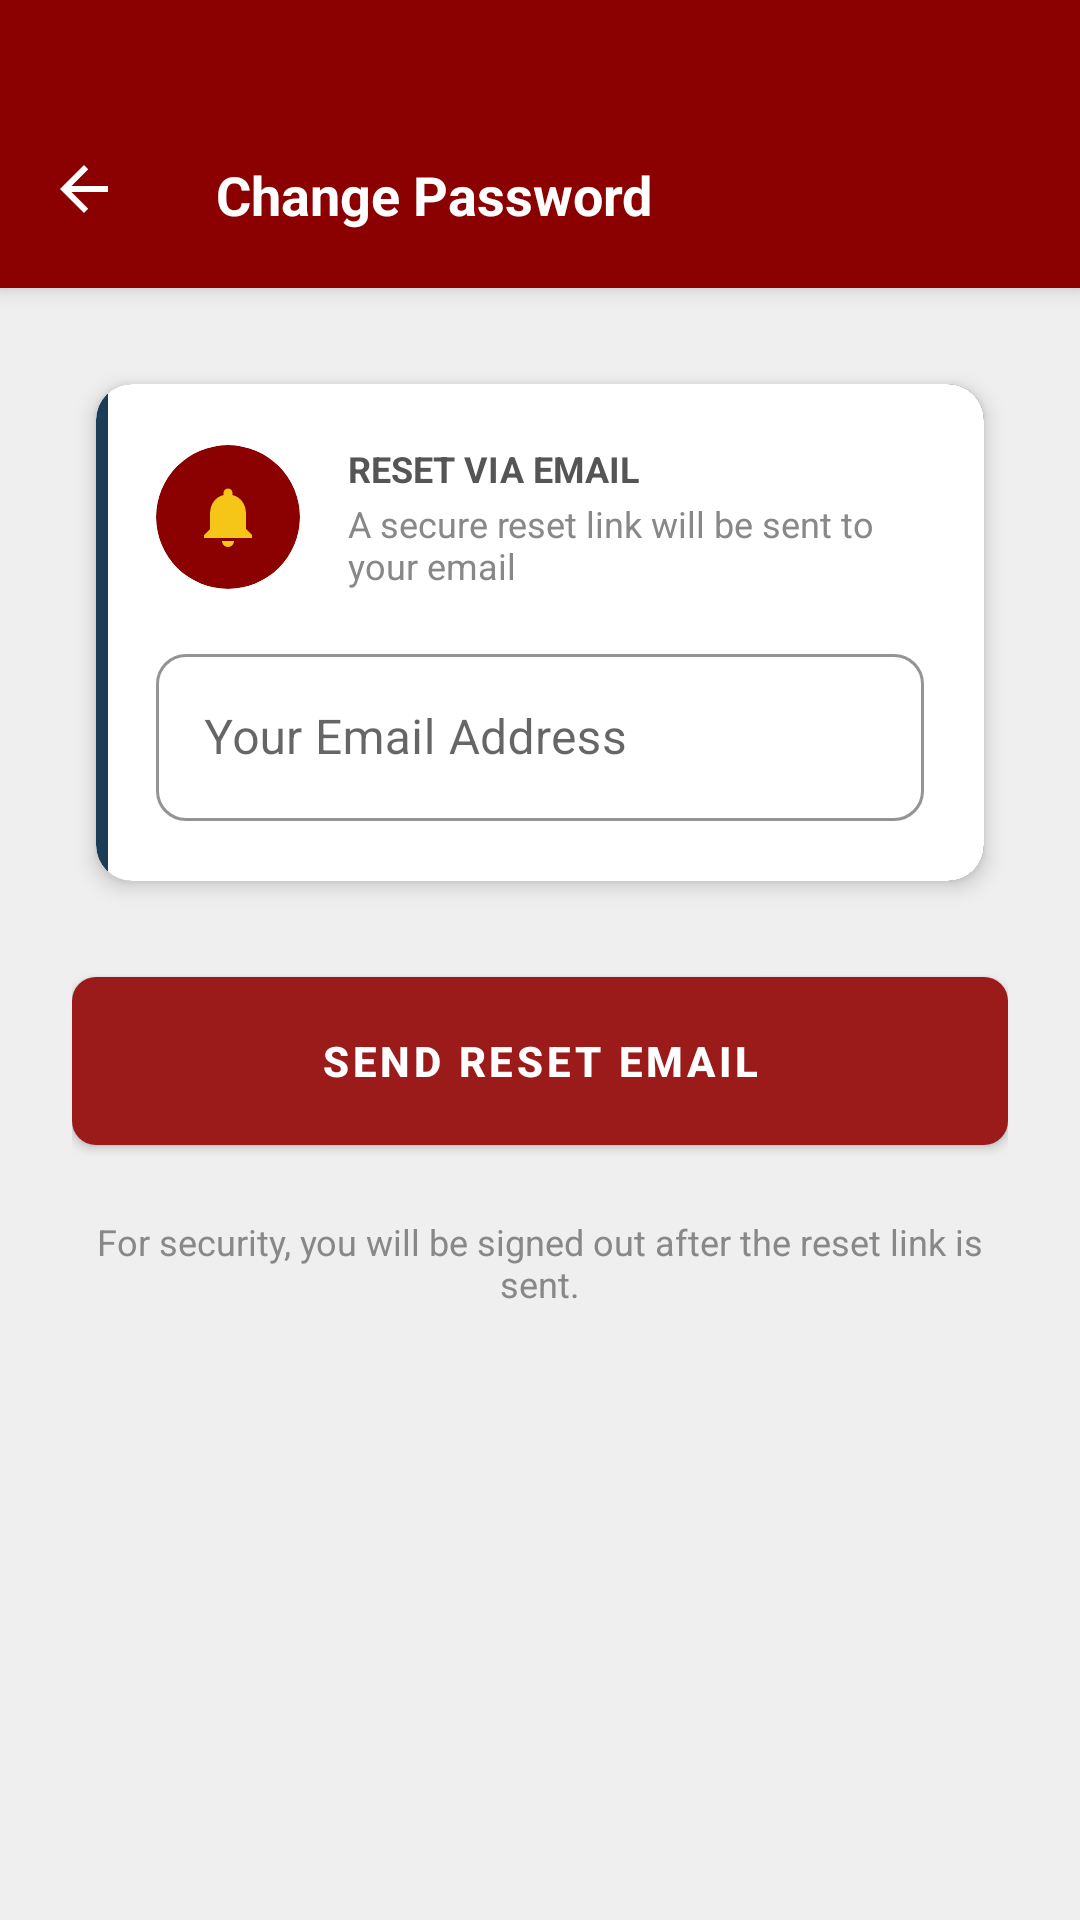

Android layout source for this screen:
<!-- AndroidManifest.xml: application theme Theme.CapstoneX -->
<!-- res/layout/activity_change_password.xml -->
<?xml version="1.0" encoding="utf-8"?>
<androidx.coordinatorlayout.widget.CoordinatorLayout xmlns:android="http://schemas.android.com/apk/res/android"
    xmlns:app="http://schemas.android.com/apk/res-auto"
    android:id="@+id/change_password_root"
    android:layout_width="match_parent"
    android:layout_height="match_parent"
    android:background="@color/colorMainBg">

    <com.google.android.material.appbar.AppBarLayout
        android:layout_width="match_parent"
        android:layout_height="wrap_content"
        android:background="@color/colorTopBar"
        app:elevation="4dp">

        <androidx.appcompat.widget.Toolbar
            android:id="@+id/toolbar"
            android:layout_width="match_parent"
            android:layout_height="95dp"
            android:layout_marginBottom="1dp"
            android:minHeight="?attr/actionBarSize"
            android:paddingTop="35dp"
            app:navigationIcon="@drawable/ic_back"
            app:navigationIconTint="#FFFFFF">

            <TextView
                android:layout_width="wrap_content"
                android:layout_height="wrap_content"
                android:text="Change Password"
                android:textColor="#FFFFFF"
                android:textSize="18sp"
                android:textStyle="bold" />
        </androidx.appcompat.widget.Toolbar>
    </com.google.android.material.appbar.AppBarLayout>

    <androidx.core.widget.NestedScrollView
        android:layout_width="match_parent"
        android:layout_height="match_parent"
        app:layout_behavior="@string/appbar_scrolling_view_behavior">

        <LinearLayout
            android:layout_width="match_parent"
            android:layout_height="wrap_content"
            android:orientation="vertical"
            android:padding="24dp">

            
            <com.google.android.material.card.MaterialCardView
                style="@style/Widget.Capstone.CardView"
                android:layout_width="match_parent"
                android:layout_height="wrap_content">

                <LinearLayout
                    android:layout_width="match_parent"
                    android:layout_height="wrap_content"
                    android:background="@drawable/bg_card_with_border"
                    android:orientation="vertical"
                    android:padding="20dp">

                    
                    <LinearLayout
                        android:layout_width="match_parent"
                        android:layout_height="wrap_content"
                        android:layout_marginBottom="16dp"
                        android:gravity="center_vertical"
                        android:orientation="horizontal">

                        <com.google.android.material.card.MaterialCardView
                            android:layout_width="48dp"
                            android:layout_height="48dp"
                            app:cardBackgroundColor="@color/colorTopBar"
                            app:cardCornerRadius="24dp"
                            app:cardElevation="0dp">

                            <ImageView
                                android:layout_width="24dp"
                                android:layout_height="24dp"
                                android:layout_gravity="center"
                                android:src="@drawable/ic_bell"
                                app:tint="@color/colorAccentYellow" />
                        </com.google.android.material.card.MaterialCardView>

                        <LinearLayout
                            android:layout_width="0dp"
                            android:layout_height="wrap_content"
                            android:layout_marginStart="16dp"
                            android:layout_weight="1"
                            android:orientation="vertical">

                            <TextView
                                style="@style/Capstone.Text.CardLabel"
                                android:layout_width="wrap_content"
                                android:layout_height="wrap_content"
                                android:text="RESET VIA EMAIL"
                                android:textStyle="bold" />

                            <TextView
                                style="@style/Capstone.Text.Muted"
                                android:layout_width="wrap_content"
                                android:layout_height="wrap_content"
                                android:layout_marginTop="2dp"
                                android:text="A secure reset link will be sent to your email" />
                        </LinearLayout>
                    </LinearLayout>

                    
                    <com.google.android.material.textfield.TextInputLayout
                        android:id="@+id/tilResetEmail"
                        style="@style/Widget.Capstone.TextInputLayout.OutlinedBox"
                        android:layout_width="match_parent"
                        android:layout_height="wrap_content"
                        android:hint="Your Email Address">

                        <com.google.android.material.textfield.TextInputEditText
                            android:id="@+id/etResetEmail"
                            android:layout_width="match_parent"
                            android:layout_height="wrap_content"
                            android:cursorVisible="false"
                            android:focusable="false"
                            android:focusableInTouchMode="false"
                            android:inputType="textEmailAddress" />

                    </com.google.android.material.textfield.TextInputLayout>

                </LinearLayout>
            </com.google.android.material.card.MaterialCardView>

            
            <com.google.android.material.button.MaterialButton
                android:id="@+id/btnUpdatePassword"
                style="@style/Widget.Capstone.Button"
                android:layout_width="match_parent"
                android:layout_height="56dp"
                android:layout_marginTop="24dp"
                android:text="SEND RESET EMAIL" />

            
            <LinearLayout
                android:id="@+id/llSuccessState"
                android:layout_width="match_parent"
                android:layout_height="wrap_content"
                android:layout_marginTop="32dp"
                android:gravity="center"
                android:orientation="vertical"
                android:visibility="gone">

                <com.google.android.material.card.MaterialCardView
                    android:layout_width="72dp"
                    android:layout_height="72dp"
                    app:cardBackgroundColor="@color/colorAccentGreen"
                    app:cardCornerRadius="36dp"
                    app:cardElevation="4dp">

                    <ImageView
                        android:layout_width="36dp"
                        android:layout_height="36dp"
                        android:layout_gravity="center"
                        android:src="@drawable/ic_checklist"
                        app:tint="#FFFFFF" />
                </com.google.android.material.card.MaterialCardView>

                <TextView
                    android:id="@+id/tvSuccessMessage"
                    android:layout_width="match_parent"
                    android:layout_height="wrap_content"
                    android:layout_marginTop="16dp"
                    android:gravity="center"
                    android:text="Reset Email Sent!"
                    android:textColor="@color/colorAccentGreen"
                    android:textSize="18sp"
                    android:textStyle="bold" />

                <TextView
                    android:id="@+id/tvSuccessSubtext"
                    style="@style/Capstone.Text.Muted"
                    android:layout_width="match_parent"
                    android:layout_height="wrap_content"
                    android:layout_marginTop="8dp"
                    android:gravity="center"
                    android:text="Check your inbox and tap the link to set a new password.\nYou will be logged out automatically." />

            </LinearLayout>

            
            <TextView
                style="@style/Capstone.Text.Muted"
                android:layout_width="match_parent"
                android:layout_height="wrap_content"
                android:layout_marginTop="24dp"
                android:gravity="center"
                android:text="For security, you will be signed out after the reset link is sent." />

        </LinearLayout>
    </androidx.core.widget.NestedScrollView>

</androidx.coordinatorlayout.widget.CoordinatorLayout>
<!-- resources referenced by this layout -->
<resources>
  <color name="colorAccentGreen">#28A745</color>
  <color name="colorAccentYellow">#F5C518</color>
  <color name="colorMainBg">#EFEFEF</color>
  <color name="colorTopBar">#8B0000</color>
  <!-- drawable ic_back (drawable) -->
  <vector xmlns:android="http://schemas.android.com/apk/res/android"
      android:width="24dp"
      android:height="24dp"
      android:viewportWidth="24"
      android:viewportHeight="24">
      <path
          android:fillColor="#FFFFFF"
          android:pathData="M20,11H7.83L13.42,5.41L12,4L4,12L12,20L13.41,18.59L7.83,13H20V11Z" />
  </vector>
  <!-- drawable ic_bell (drawable) -->
  <vector xmlns:android="http://schemas.android.com/apk/res/android"
      android:width="24dp"
      android:height="24dp"
      android:viewportWidth="24"
      android:viewportHeight="24">
      <path
          android:fillColor="#FF000000"
          android:pathData="M12,22C13.1,22 14,21.1 14,20H10C10,21.1 10.9,22 12,22M18,16V11C18,7.93 16.37,5.36 13.5,4.68V4C13.5,3.17 12.83,2.5 12,2.5C11.17,2.5 10.5,3.17 10.5,4V4.68C7.64,5.36 6,7.92 6,11V16L4,18V19H20V18L18,16Z" />
  </vector>
  <!-- drawable ic_checklist (drawable) -->
  <vector xmlns:android="http://schemas.android.com/apk/res/android"
      android:width="24dp"
      android:height="24dp"
      android:viewportWidth="24"
      android:viewportHeight="24">
      <path
          android:fillColor="#FF000000"
          android:pathData="M19,3H14.82C14.4,1.84 13.3,1 12,1C10.7,1 9.6,1.84 9.18,3H5C3.9,3 3,3.9 3,5V19C3,20.1 3.9,21 5,21H19C20.1,21 21,20.1 21,19V5C21,3.9 20.1,3 19,3M12,3C12.55,3 13,3.45 13,4C13,4.55 12.55,5 12,5C11.45,5 11,4.55 11,4C11,3.45 11.45,3 12,3M10,17L6,13L7.41,11.59L10,14.17L16.59,7.58L18,9L10,17Z" />
  </vector>
  <style name="Capstone.Text.CardLabel">
          <item name="android:textColor">@color/colorCardLabel</item>
          <item name="android:textSize">12sp</item>
      </style>
  <style name="Capstone.Text.Muted">
          <item name="android:textColor">@color/colorMutedText</item>
          <item name="android:textSize">12sp</item>
      </style>
  <style name="Widget.Capstone.Button" parent="Widget.MaterialComponents.Button">
          <item name="backgroundTint">@color/colorDashboardRed</item>
          <item name="android:textColor">@color/white</item>
          <item name="android:textAllCaps">false</item>
          <item name="cornerRadius">8dp</item>
          <item name="android:minHeight">48dp</item>
          <item name="android:insetTop">0dp</item>
          <item name="android:insetBottom">0dp</item>
          <item name="android:textStyle">bold</item>
          <item name="android:textSize">14sp</item>
          <item name="rippleColor">#40FFFFFF</item>
      </style>
  <style name="Widget.Capstone.CardView" parent="Widget.MaterialComponents.CardView">
          <item name="cardBackgroundColor">@color/colorCardBg</item>
          <item name="cardElevation">4dp</item>
          <item name="cardCornerRadius">12dp</item>
          <item name="android:layout_margin">8dp</item>
      </style>
  <style name="Widget.Capstone.TextInputLayout.OutlinedBox" parent="Widget.MaterialComponents.TextInputLayout.OutlinedBox">
          <item name="boxStrokeColor">@color/colorLearningNavy</item>
          <item name="hintTextColor">@color/colorMutedText</item>
          <item name="boxCornerRadiusTopStart">10dp</item>
          <item name="boxCornerRadiusTopEnd">10dp</item>
          <item name="boxCornerRadiusBottomStart">10dp</item>
          <item name="boxCornerRadiusBottomEnd">10dp</item>
      </style>
  <color name="colorLearningNavy">#1C3D58</color>
  <color name="colorCardBg">#FFFFFF</color>
  <color name="colorCardLabel">#555555</color>
  <color name="colorMutedText">#888888</color>
  <color name="colorDashboardRed">#9B1B1B</color>
  <color name="white">#FFFFFF</color>
</resources>
